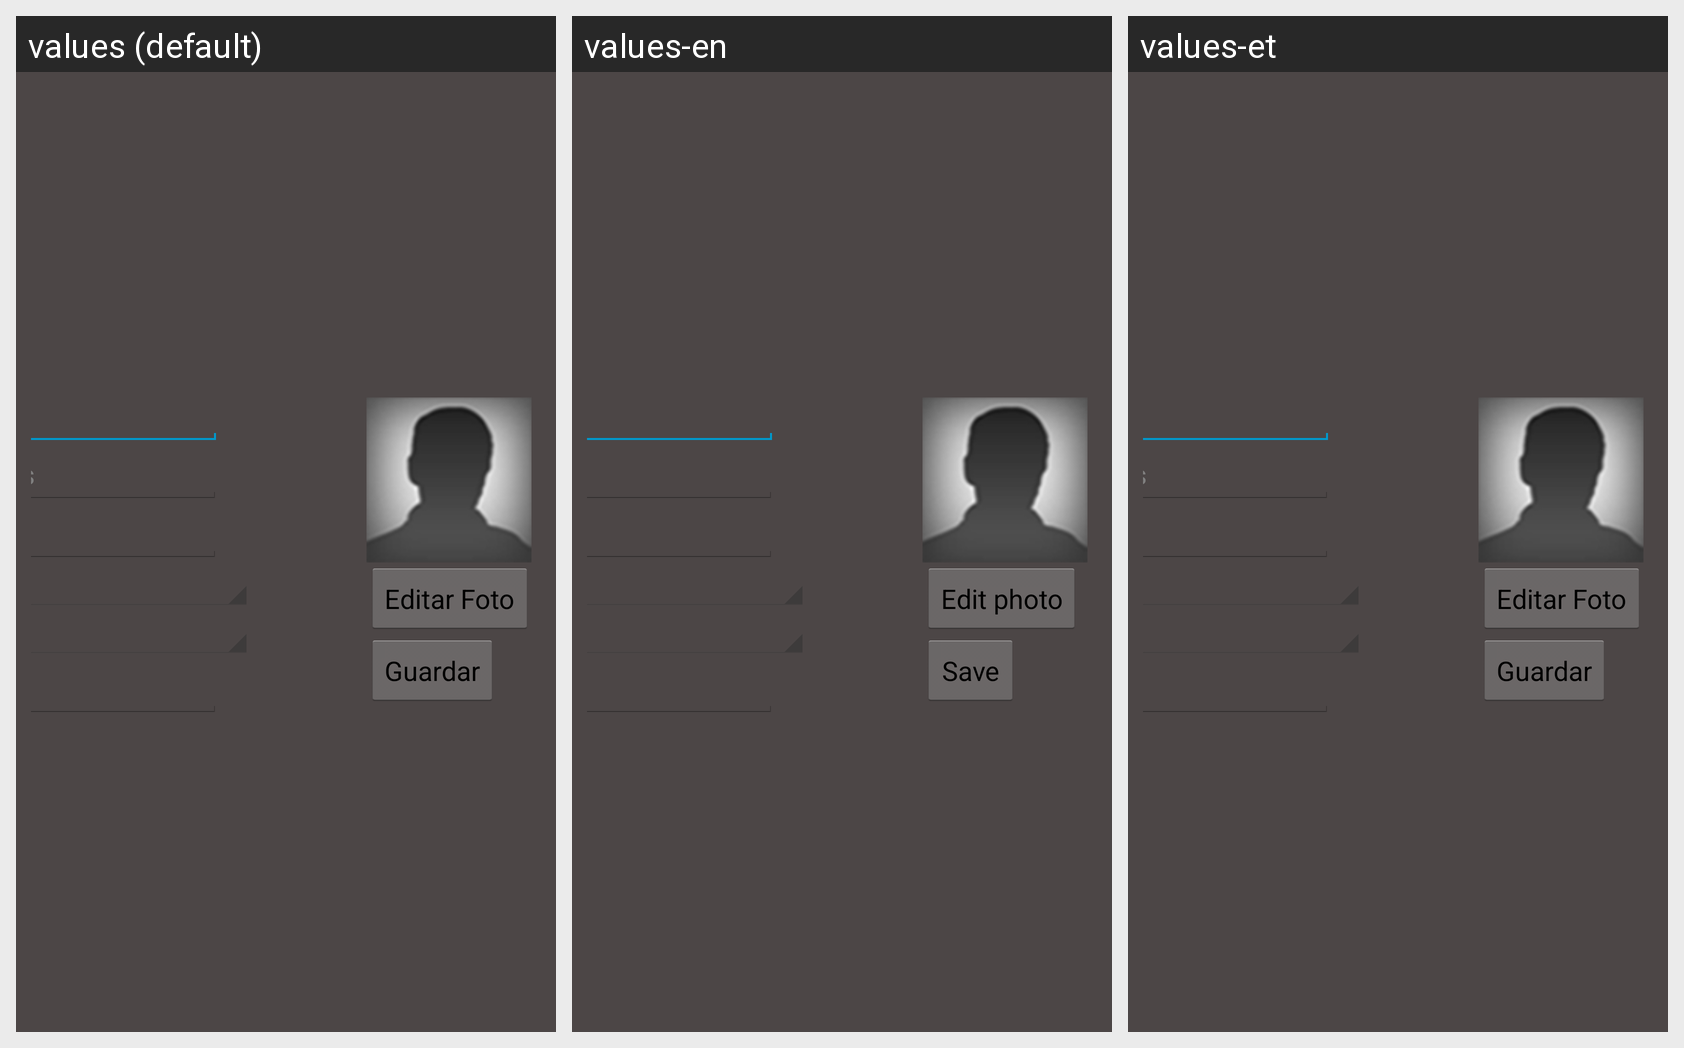

Locale-by-locale string values for the Android screen shown in this grid:
Android screen res/layout/activity_popup_nuevo_jugador.xml rendered under 3 locales, left to right: values (default), values-en, values-et. Device: Nexus 5 (rendered at 1080×1920; each locale shown at half size, 540×960, under a caption strip naming it); theme AppTheme.
Strings drawn on this screen, with the default value and each locale's value (text and hints the layout hard-codes, and strings that could not be matched under every locale, appear in the picture but are not listed):

editar_foto
  values: Editar Foto
  values-en: Edit photo
  values-et: Editar Foto  [not translated; the default value is used]

bb_menu_save
  values: Guardar
  values-en: Save
  values-et: Guardar  [not translated; the default value is used]
